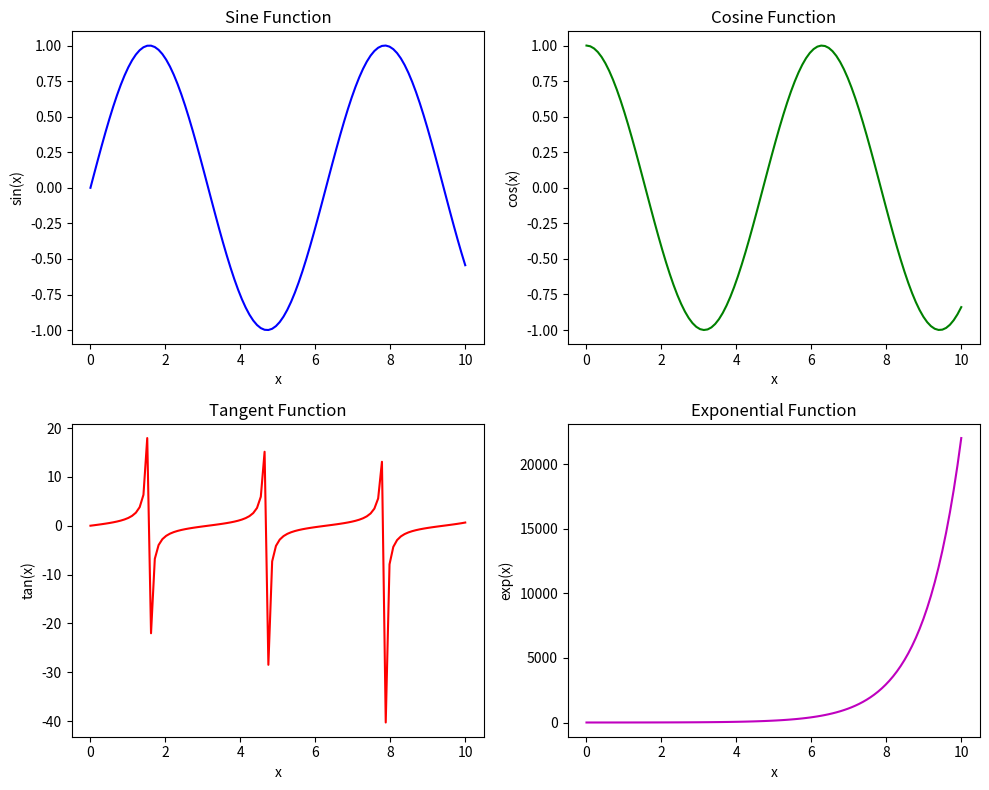

This figure's Python source:
import matplotlib.pyplot as plt
import numpy as np
x = np.linspace(0, 10, 100)
y1 = np.sin(x)
y2 = np.cos(x)
y3 = np.tan(x)
y4 = np.exp(x)
fig, axs = plt.subplots(2, 2, figsize=(10, 8))
axs[0, 0].plot(x, y1, 'b-')
axs[0, 0].set_title('Sine Function')
axs[0, 0].set_xlabel('x')
axs[0, 0].set_ylabel('sin(x)')
axs[0, 1].plot(x, y2, 'g-')
axs[0, 1].set_title('Cosine Function')
axs[0, 1].set_xlabel('x')
axs[0, 1].set_ylabel('cos(x)')
axs[1, 0].plot(x, y3, 'r-')
axs[1, 0].set_title('Tangent Function')
axs[1, 0].set_xlabel('x')
axs[1, 0].set_ylabel('tan(x)')
axs[1, 1].plot(x, y4, 'm-')
axs[1, 1].set_title('Exponential Function')
axs[1, 1].set_xlabel('x')
axs[1, 1].set_ylabel('exp(x)')
plt.tight_layout()
plt.show()
